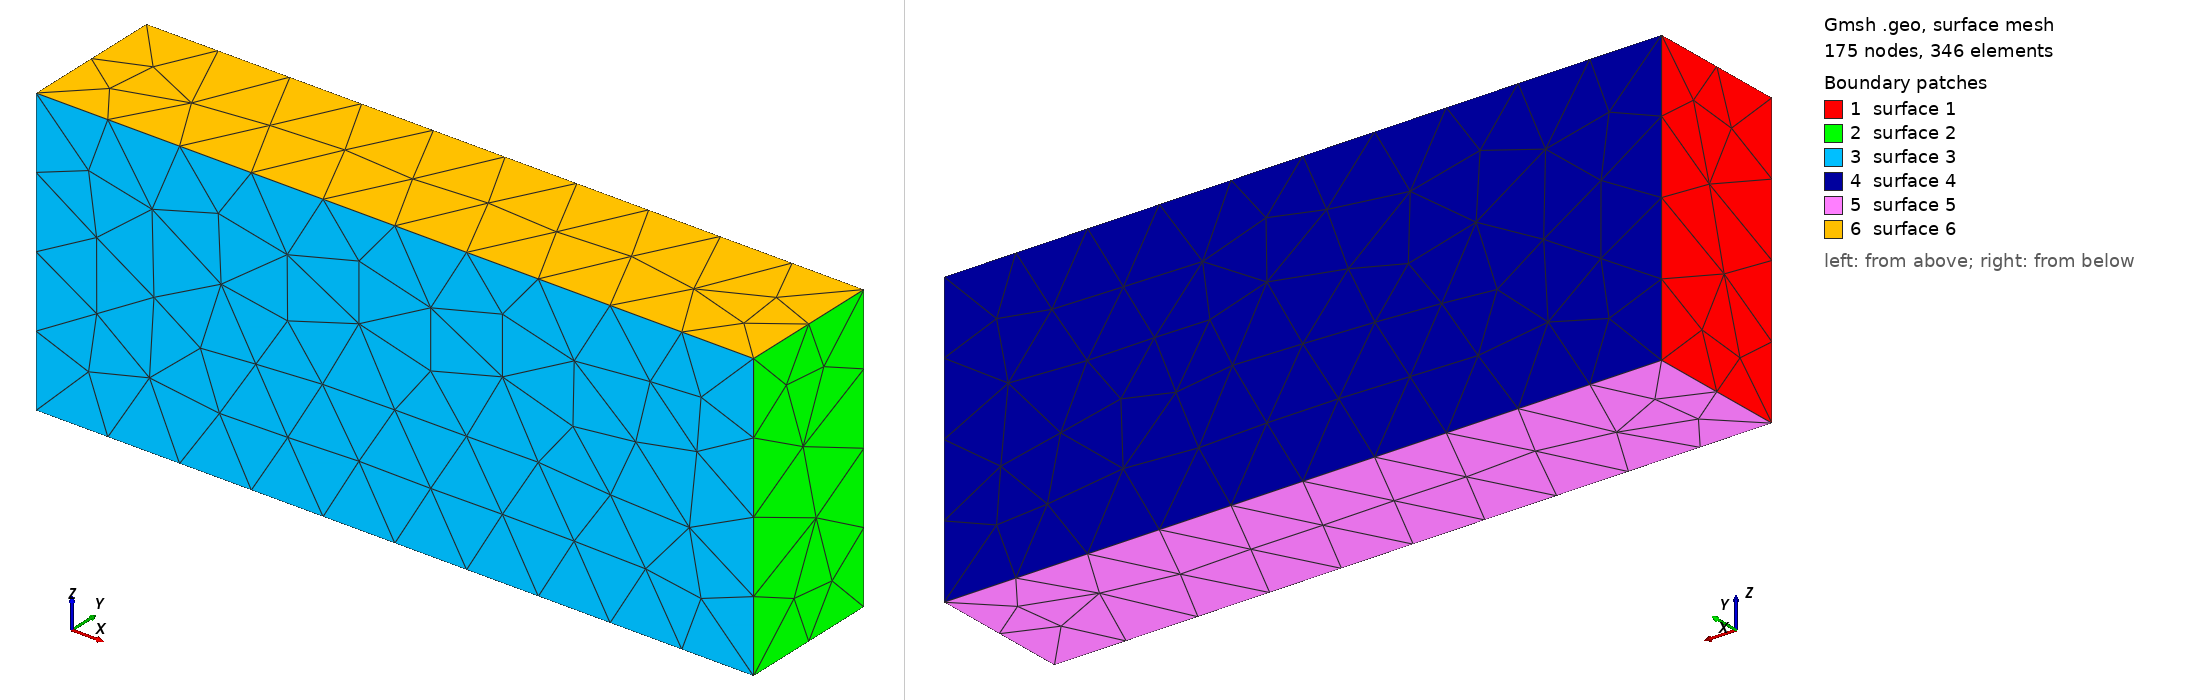

Gmsh geometry script, surface-meshed: 175 nodes, 346 surface elements. Boundary patches (legend numbers): 1 surface 1, 2 surface 2, 3 surface 3, 4 surface 4, 5 surface 5, 6 surface 6. Left view from above one corner, right view from below the opposite corner. The script declares no physical surfaces, so the legend lists its geometric surfaces. The drawing asked Gmsh for element sizes between 1% and 20% of the model's largest extent; the script's own settings can give other sizes.

=== TopPlate.geo (drawn) ===
// Gmsh project created on Sun Dec 12 20:36:46 2021
SetFactory("OpenCASCADE");
//+
Box(1) = {-0.025, 0.0082, -7.5e-3, 0.05, 0.01, 0.02};
